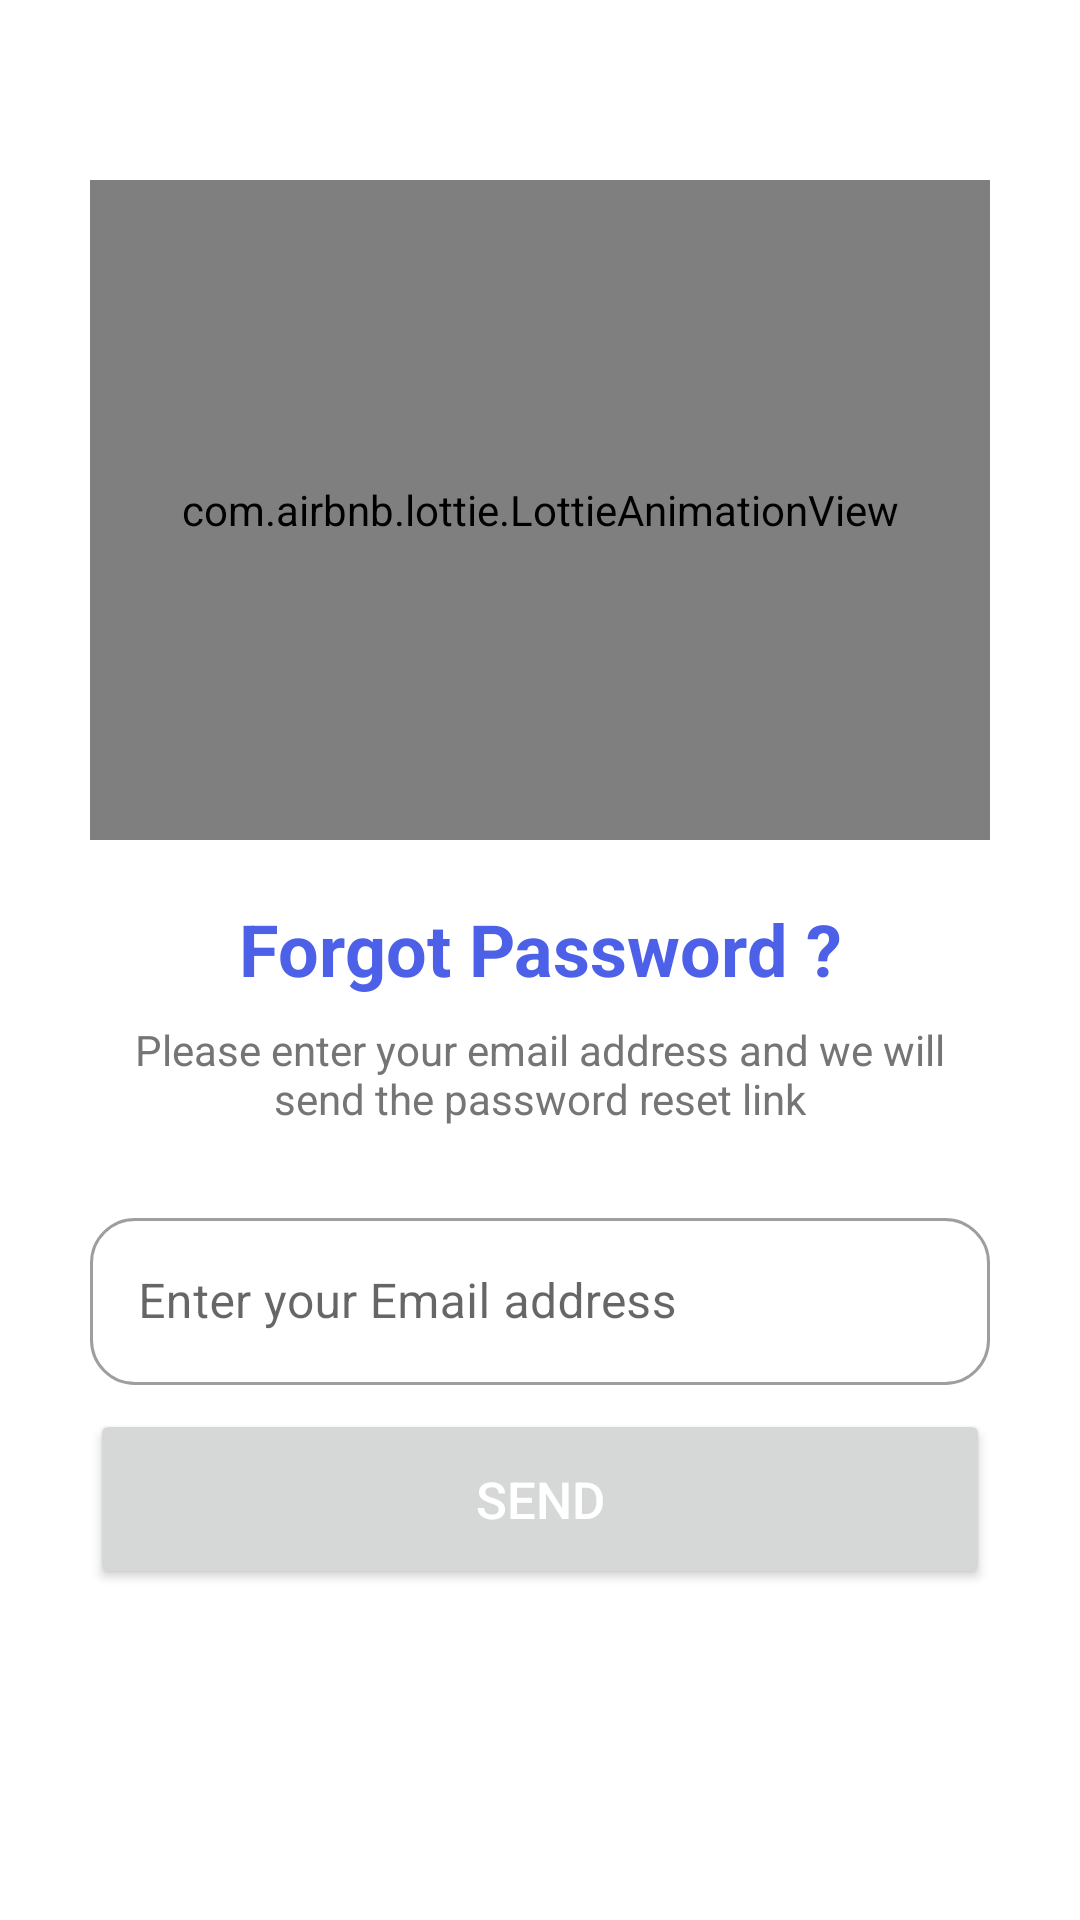

Reconstruct the res/layout file that produces this screen, plus the resources it refers to.
<!-- AndroidManifest.xml: activity theme SignUpTheme -->
<!-- res/layout/activity_forgot_password.xml -->
<?xml version="1.0" encoding="utf-8"?>
<ScrollView xmlns:android="http://schemas.android.com/apk/res/android"
    xmlns:app="http://schemas.android.com/apk/res-auto"
    xmlns:tools="http://schemas.android.com/tools"
    android:layout_width="match_parent"
    android:layout_height="match_parent">

    <LinearLayout
        android:layout_width="match_parent"
        android:layout_height="wrap_content"
        android:background="@color/white"
        android:gravity="center_horizontal"
        android:orientation="vertical"
        android:paddingBottom="50dp"
        tools:context=".authentication.ForgotPasswordActivity">

        <com.airbnb.lottie.LottieAnimationView
            android:id="@+id/animationView"
            android:layout_width="300dp"
            android:layout_height="220dp"
            android:layout_marginTop="60dp"
            app:lottie_autoPlay="true"
            app:lottie_loop="false"
            app:lottie_rawRes="@raw/animation_lksip7wv" />

        <TextView
            android:id="@+id/textView"
            android:layout_width="300dp"
            android:layout_height="wrap_content"
            android:layout_marginTop="20dp"
            android:gravity="center"
            android:text="Forgot Password ?"
            android:textColor="@color/purpleVariant"
            android:textSize="24sp"
            android:textStyle="bold" />

        <TextView
            android:id="@+id/textView3"
            android:layout_width="300dp"
            android:layout_height="wrap_content"
            android:layout_marginTop="8dp"
            android:gravity="center"
            android:text="Please enter your email address and we will send the password reset link"
            android:textColor="@color/grey_600"
            app:layout_constraintTop_toBottomOf="@+id/textView" />

        <com.google.android.material.textfield.TextInputLayout
            style="@style/Widget.MaterialComponents.TextInputLayout.OutlinedBox"
            android:layout_width="300dp"
            android:layout_height="wrap_content"
            android:layout_marginTop="25dp"
            app:boxCornerRadiusBottomEnd="15dp"
            app:boxCornerRadiusBottomStart="15dp"
            app:boxCornerRadiusTopEnd="15dp"
            app:boxCornerRadiusTopStart="15dp"
            app:layout_constraintTop_toBottomOf="@+id/textView3">

            <com.google.android.material.textfield.TextInputEditText
                android:id="@+id/textInputLayoutForgot"
                android:layout_width="match_parent"
                android:layout_height="wrap_content"
                android:hint="Enter your Email address" />
        </com.google.android.material.textfield.TextInputLayout>

        <Button
            android:id="@+id/buttonReset"
            android:layout_width="300dp"
            android:layout_height="60dp"
            android:layout_marginTop="8dp"
            android:text="Send"
            android:textColor="@color/white"
            android:textSize="17sp"
            app:cornerRadius="15dp" />

    </LinearLayout>
</ScrollView>
<!-- resources referenced by this layout -->
<resources>
  <color name="grey_600">#757575</color>
  <color name="purpleVariant">#4C61E8</color>
  <color name="white">#ffffff</color>
  <style name="SignUpTheme" parent="Theme.MaterialComponents.Light.DarkActionBar">
          <item name="colorPrimary">@color/purpleVariant</item>
          <item name="colorOnPrimary">@color/white</item>
          <item name="colorPrimaryContainer">@color/blue_50</item>
          <item name="colorOnPrimaryContainer">@color/blue_black_3_3</item>
  
          <item name="android:statusBarColor">@color/purpleVariant</item>
      </style>
  <color name="blue_50">#e3f2fd</color>
  <color name="blue_black_3_3">#072451</color>
</resources>
